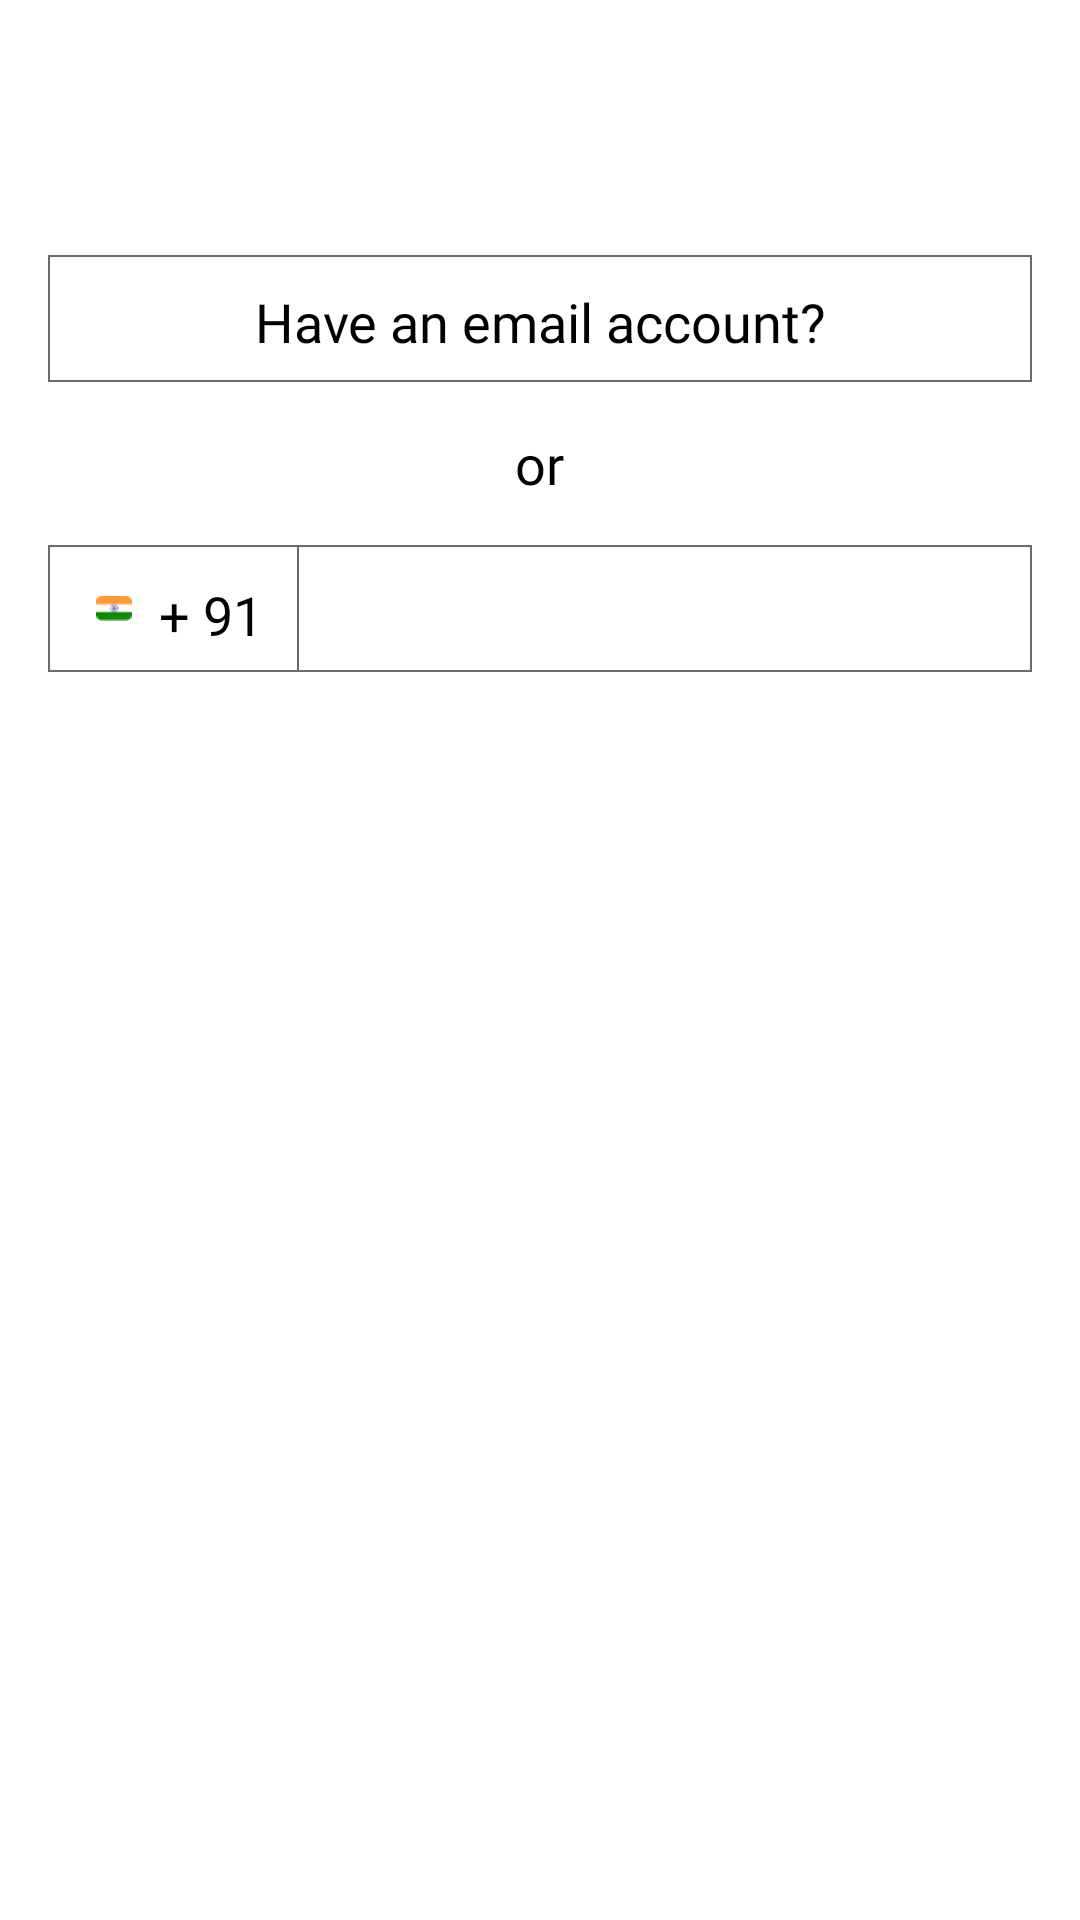

Here is an Android app screen rendered from its layout file. Give the layout XML and the strings, colors and styles it references.
<!-- AndroidManifest.xml: application theme Theme.Soncur -->
<!-- res/layout/selection_fragment.xml -->
<?xml version="1.0" encoding="utf-8"?>
<LinearLayout
    xmlns:android="http://schemas.android.com/apk/res/android"
    android:layout_width="match_parent"
    android:layout_height="wrap_content"
    android:paddingBottom="113dp"
    android:orientation="vertical">

    <TextView
        android:id="@+id/have_an_email_account"
        android:layout_width="328dp"
        android:layout_height="wrap_content"
        android:text="Have an email account?"
        android:textSize="18sp"
        android:paddingTop="10dp"
        android:paddingBottom="8dp"
        android:layout_gravity="center"
        android:gravity="center"
        android:layout_marginTop="85dp"
        android:textColor="@color/black"
        android:fontFamily="@font/poppins_regular"
        android:background="@drawable/sharp_corner"/>

    <TextView
        android:layout_width="wrap_content"
        android:layout_height="wrap_content"
        android:text="or"
        android:textSize="18sp"
        android:layout_gravity="center"
        android:gravity="center"
        android:layout_marginTop="15dp"
        android:layout_margin="15dp"
        android:textColor="@color/black"
        android:fontFamily="@font/poppins_regular" />

    <LinearLayout
        android:id="@+id/mobile_no_input_layout"
        android:layout_width="328dp"
        android:layout_height="wrap_content"
        android:orientation="horizontal"
        android:layout_gravity="center"
        android:gravity="center"
        android:background="@drawable/sharp_corner">

        <LinearLayout
            android:layout_width="wrap_content"
            android:layout_height="match_parent"
            android:orientation="horizontal"
            android:layout_gravity="center"
            android:background="@drawable/sharp_corner"
            android:gravity="center">

            <ImageView
                android:layout_width="wrap_content"
                android:layout_height="match_parent"
                android:layout_marginLeft="10dp"
                android:layout_weight="1"
                android:layout_marginRight="3dp"
                android:layout_marginVertical="17dp"
                android:layout_gravity="center"
                android:src="@drawable/india"/>

            <TextView
                android:layout_width="wrap_content"
                android:layout_height="wrap_content"
                android:text="+ 91"
                android:gravity="center"
                android:layout_marginTop="10dp"
                android:layout_marginBottom="8dp"
                android:layout_marginRight="12dp"
                android:fontFamily="@font/poppins_regular"
                android:textColor="@color/black"
                android:textSize="18sp"
                android:textStyle="normal"
                android:layout_weight="1"
                android:layout_gravity="center"/>


        </LinearLayout>

        <LinearLayout
            android:layout_width="match_parent"
            android:layout_height="match_parent"
            android:orientation="horizontal"
            android:layout_weight="1">

            <EditText
                android:id="@+id/mobile_no_input"
                android:layout_width="match_parent"
                android:layout_height="wrap_content"
                android:inputType="number"
                android:maxLength="10"
                android:textSize="18sp"
                android:text=""
                android:fontFamily="@font/poppins_regular"
                android:textColor="@color/black"
                android:textStyle="normal"
                android:paddingHorizontal="10dp"
                android:layout_marginTop="11dp"
                android:layout_marginBottom="7dp"
                android:background="@null"/>

        </LinearLayout>
    </LinearLayout>
</LinearLayout>
<!-- resources referenced by this layout -->
<resources>
  <!-- drawable india: png bitmap (drawable, 379 bytes) -->
  <!-- drawable sharp_corner (drawable) -->
  <shape xmlns:android="http://schemas.android.com/apk/res/android">
      <corners android:radius="0dp" />
      <stroke android:color="#6C6A6A" android:width="0.6dp" />
  </shape>
  <style name="Theme.Soncur" parent="Theme.MaterialComponents.Light.NoActionBar">
          
          <item name="colorPrimary">@color/black</item>
          <item name="colorPrimaryVariant">@color/white</item>
          <item name="colorOnPrimary">@color/white</item>
          
          <item name="colorSecondary">#000000</item>
          <item name="colorSecondaryVariant">@color/white</item>
          <item name="colorOnSecondary">@color/white</item>
          
          <item name="android:statusBarColor" tools:targetApi="l">?attr/colorPrimaryVariant</item>
          
          <item name="android:windowLightStatusBar" tools:targetApi="m">?attr/colorPrimaryVariant</item>
      </style>
  <!-- not gathered from this repository: default colours our renderer supplied (Android Studio template values) -->
  <color name="black">#FF000000</color>
  <color name="white">#FFFFFFFF</color>
</resources>
